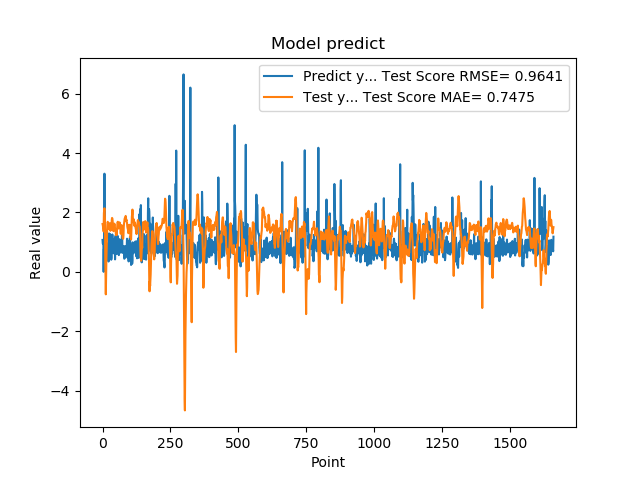

Data behind this chart, as committed beside it:
1.074290990829999792e+00, 1.609978992495700423e+00
9.521890282630000035e-01, 1.569631027452949024e+00
9.879170060160000766e-01, 1.496894873166718876e+00
1.011654973029999960e+00, 1.502650588552282951e+00
0.000000000000000000e+00, 1.358487165363503557e+00
7.643579840659999736e-01, 1.980695795629424882e+00
7.788103222849999119e-01, 2.072475721654738035e+00
3.306220054629999794e+00, 2.140130267407436282e+00
1.055441975589999970e+00, 1.980546267247505376e+00
7.543110251430000801e-01, 1.750108173523388322e+00
7.915459871289999283e-01, 3.945874150787082035e-01
1.409499049189999909e+00, -1.544292956740696554e-01
8.875439763070001042e-01, -7.589208957098864117e-01
6.401469707490000660e-01, -9.063010222277398387e-02
5.082880258560000808e-01, 3.479449438928547411e-01
8.640019893649999450e-01, 7.293817619371431027e-01
5.725920200349999822e-01, 1.065472351954514840e+00
8.469420075419999971e-01, 1.420292984881246001e+00
9.181020259860001032e-01, 1.606724156255622482e+00
7.976629734039999420e-01, 1.685627904023180079e+00
9.608020186419998776e-01, 1.655866928584084130e+00
9.555831551549999192e-01, 1.628633170022687926e+00
3.470349907879999862e-01, 1.467285190904275227e+00
9.546210169789999256e-01, 1.541953880499279617e+00
1.293938040730000072e+00, 1.543129483735050433e+00
5.251880288119999962e-01, 1.435440474245244014e+00
4.773890078070000542e-01, 1.509446214426420019e+00
1.275226235389999907e+00, 1.638705680277511290e+00
8.723750114439999814e-01, 1.395765792262578797e+00
8.355640172959999390e-01, 1.381832793136121618e+00
7.321749925609999377e-01, 1.539466961749402785e+00
7.640249729160000225e-01, 1.525415688538408032e+00
4.072830080990000323e-01, 1.414452948406653254e+00
4.752210080619999610e-01, 1.617025619468217545e+00
8.781340122220000488e-01, 1.746547291714856343e+00
7.414129972460000717e-01, 1.815608503364222859e+00
1.258002042770000051e+00, 1.797426767113616375e+00
1.069700956339999953e+00, 1.735151058455072448e+00
7.274609804150000691e-01, 1.552479232796129871e+00
7.892770171170000459e-01, 1.416303631156466736e+00
6.237750053410000550e-01, 1.367758928348919101e+00
6.914690136910000007e-01, 1.377724881279393410e+00
8.557710051540000640e-01, 1.538221170913935953e+00
7.093830108640000187e-01, 1.621452053915271030e+00
1.014547944070000041e+00, 1.617045958028508146e+00
1.115731000900000103e+00, 1.582260714960332271e+00
4.182830154900000208e-01, 1.437325063056152041e+00
1.002280950550000105e+00, 1.423547284288922521e+00
1.218860983849999968e+00, 1.389018607884678458e+00
1.143296003339999922e+00, 1.265120740088796492e+00
6.528189778330000248e-01, 1.232252652659674652e+00
6.746559739110000731e-01, 1.368721967577877896e+00
6.009536385540000802e-01, 1.247461134328896160e+00
6.694570183749999348e-01, 1.393754151797672369e+00
6.538079977039999990e-01, 1.506339681300274291e+00
7.814120054240000224e-01, 1.656469106545503722e+00
1.206303954120000022e+00, 1.686094555308979004e+00
8.469259738919999725e-01, 1.632640817612785789e+00
8.286409974099999687e-01, 1.505402611009707403e+00
6.482390165329999787e-01, 1.460551982137604954e+00
5.623700022700000023e-01, 1.471488266887119423e+00
... 1,599 more rows
